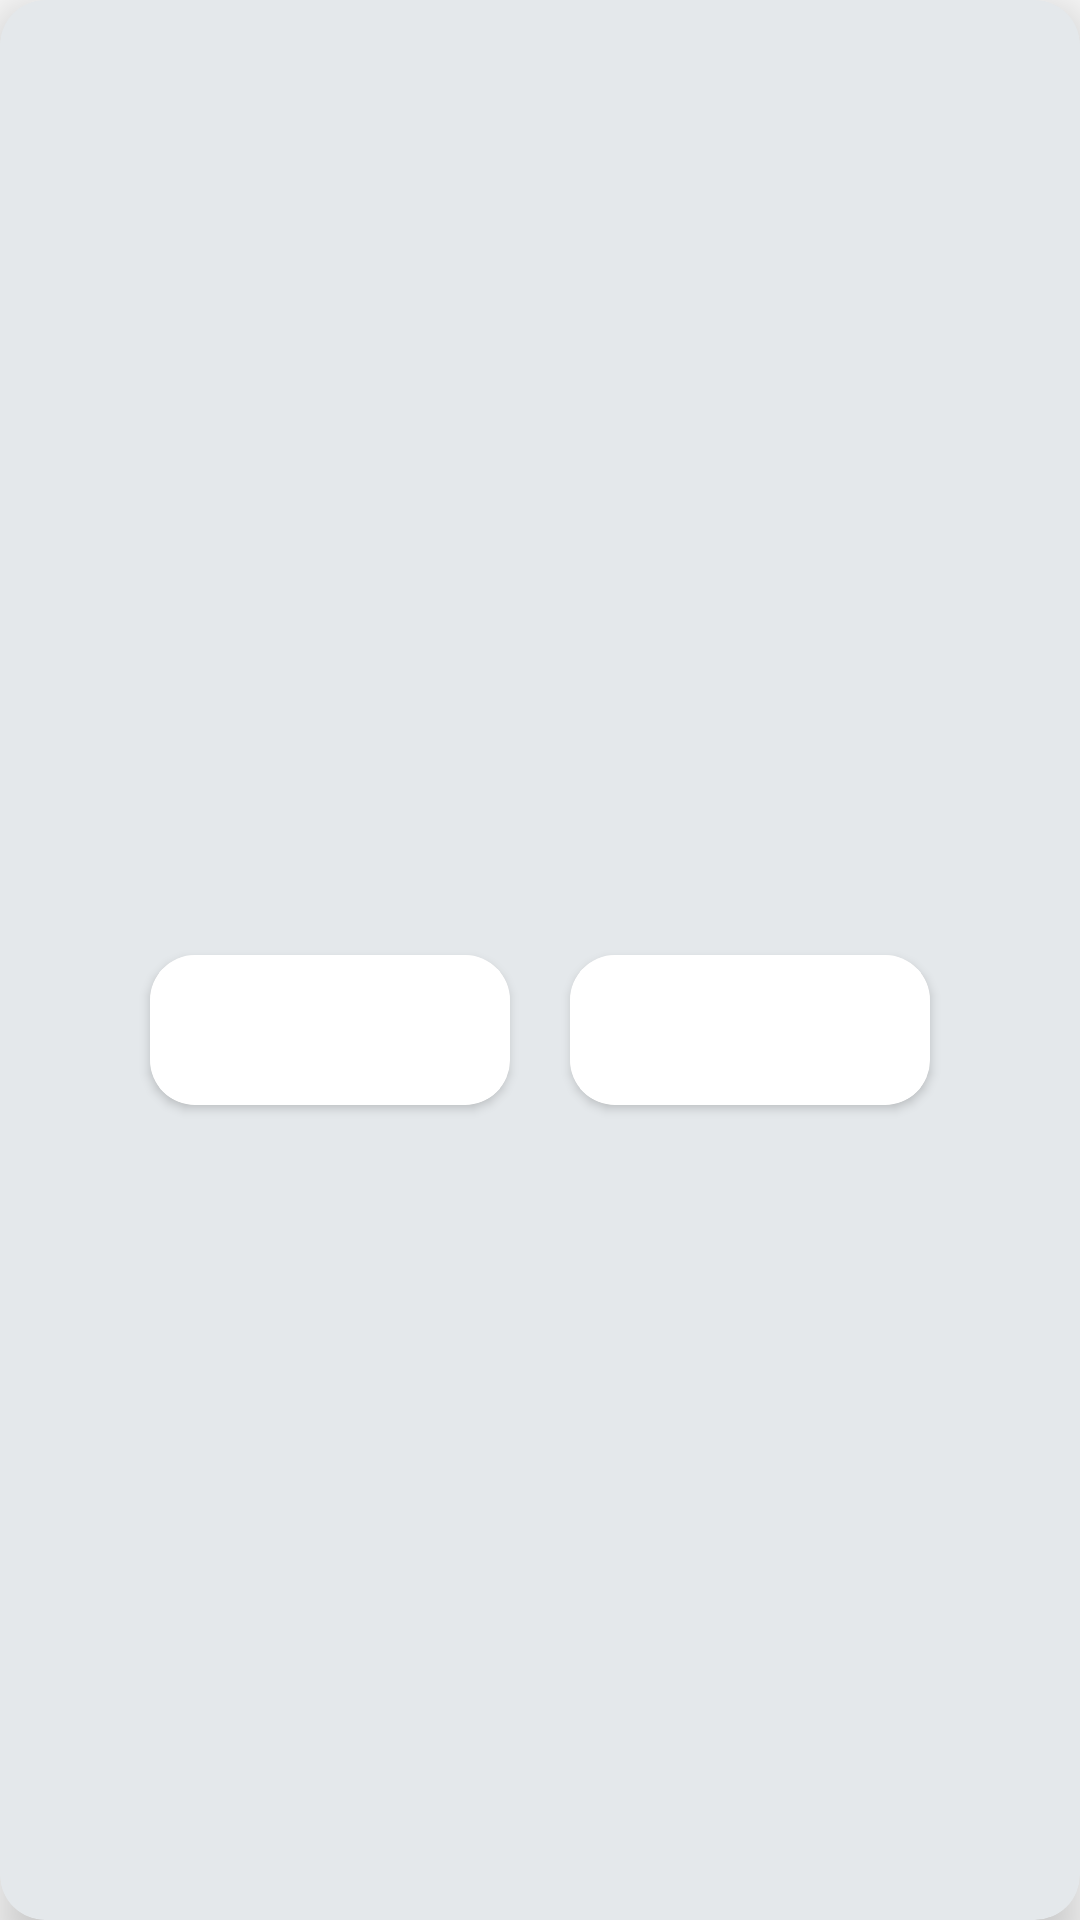

This screen was rendered from an Android layout file. Write that file and the resources it references.
<!-- AndroidManifest.xml: application theme Theme.NagaLotteryResult -->
<!-- res/layout/custom_dialog2.xml -->
<?xml version="1.0" encoding="utf-8"?>
<androidx.cardview.widget.CardView xmlns:android="http://schemas.android.com/apk/res/android"
    android:layout_width="match_parent"
    android:layout_height="wrap_content"
    xmlns:app="http://schemas.android.com/apk/res-auto"
    app:cardCornerRadius="15dp"
    app:cardBackgroundColor="@color/color1"
    app:cardElevation="10dp">

    <LinearLayout
        android:layout_width="match_parent"
        android:layout_height="match_parent"
        android:orientation="vertical"
        android:gravity="center"
        android:layout_margin="10dp"
        android:padding="20dp">

        <TextView
            android:layout_width="match_parent"
            android:layout_height="wrap_content"
            android:layout_marginTop="10dp"
            android:textAlignment="center"
            android:id="@+id/custom_dialog_text"
            android:textColor="@color/color3"
            android:text=""
            android:layout_gravity="center"
            android:fontFamily="@font/lato_bold"
            android:textSize="20sp"/>

        <LinearLayout
            android:layout_width="match_parent"
            android:layout_height="60dp"
            android:orientation="horizontal"
            android:layout_marginTop="20dp"
            android:layout_marginBottom="10dp"
            android:gravity="center">

            <androidx.cardview.widget.CardView
                android:layout_width="120dp"
                android:layout_height="50dp"
                app:cardBackgroundColor="@color/white"
                app:cardCornerRadius="15dp"
                android:layout_marginLeft="10dp"
                android:layout_marginRight="10dp">
                <Button
                    android:layout_width="match_parent"
                    android:layout_height="match_parent"
                    android:id="@+id/custom_dialog_retry_btn"
                    android:background="@color/white"
                    android:textAllCaps="false"
                    android:fontFamily="@font/lato_regular"
                    android:paddingLeft="10dp"
                    android:paddingRight="10dp"
                    android:textColor="@color/color3"
                    android:textSize="18sp"/>
            </androidx.cardview.widget.CardView>
            <androidx.cardview.widget.CardView
                android:layout_width="120dp"
                android:layout_height="50dp"
                android:layout_alignParentRight="true"
                app:cardBackgroundColor="@color/white"
                app:cardCornerRadius="15dp"
                android:layout_marginLeft="10dp"
                android:layout_marginRight="10dp">
                <Button
                    android:layout_width="match_parent"
                    android:layout_height="match_parent"
                    android:id="@+id/custom_dialog_close_btn"
                    android:background="@color/white"
                    android:textAllCaps="false"
                    android:fontFamily="@font/lato_regular"
                    android:paddingLeft="10dp"
                    android:paddingRight="10dp"
                    android:textColor="@color/color3"
                    android:textSize="18sp"/>
            </androidx.cardview.widget.CardView>


        </LinearLayout>

    </LinearLayout>

</androidx.cardview.widget.CardView>
<!-- resources referenced by this layout -->
<resources>
  <color name="color1">#e4e8eb</color>
  <color name="color3">#02bc7d</color>
  <color name="white">#FFFFFFFF</color>
  <style name="Theme.NagaLotteryResult" parent="Theme.AppCompat.DayNight.NoActionBar">
          
          <item name="colorPrimary">@color/purple_200</item>
          <item name="colorPrimaryVariant">@color/purple_700</item>
          <item name="colorOnPrimary">@color/black</item>
          
          <item name="colorSecondary">@color/teal_200</item>
          <item name="colorSecondaryVariant">@color/teal_200</item>
          <item name="colorOnSecondary">@color/black</item>
          
          <item name="android:statusBarColor">@color/white</item>
          <item name="android:windowLightStatusBar" tools:targetApi="m">true</item>
          
          <item name="android:navigationBarColor">@color/white</item>
          <item name="android:textColorSecondary">@color/black</item>
          <item name="android:itemBackground">@color/white</item>
          <item name="android:textColor">@color/black</item>
          <item name="bottomSheetDialogTheme">@style/AppBottomSheetTheme</item>
          <item name="android:alertDialogTheme">@style/AlertDialogCustom</item>
      </style>
  <color name="purple_200">#FFBB86FC</color>
  <color name="purple_700">#FF3700B3</color>
  <color name="black">#FF000000</color>
  <color name="teal_200">#FF03DAC5</color>
  <style name="AppBottomSheetTheme" parent="Theme.Design.BottomSheetDialog">
          <item name="bottomSheetStyle">@style/AppModalStyle</item>
      </style>
  <style name="AlertDialogCustom" parent="Theme.AppCompat.DayNight.Dialog.Alert">
          <item name="android:background">@color/white</item>
      </style>
  <style name="AppModalStyle" parent="Widget.Design.BottomSheet.Modal">
          <item name="android:background">@drawable/dialog_background</item>
      </style>
  <!-- drawable dialog_background (drawable) -->
  <shape xmlns:android="http://schemas.android.com/apk/res/android"
      android:shape="rectangle">
      <corners
          android:topLeftRadius="10dp"
          android:topRightRadius="10dp"/>
      <solid android:color="@color/white" />
  </shape>
</resources>
